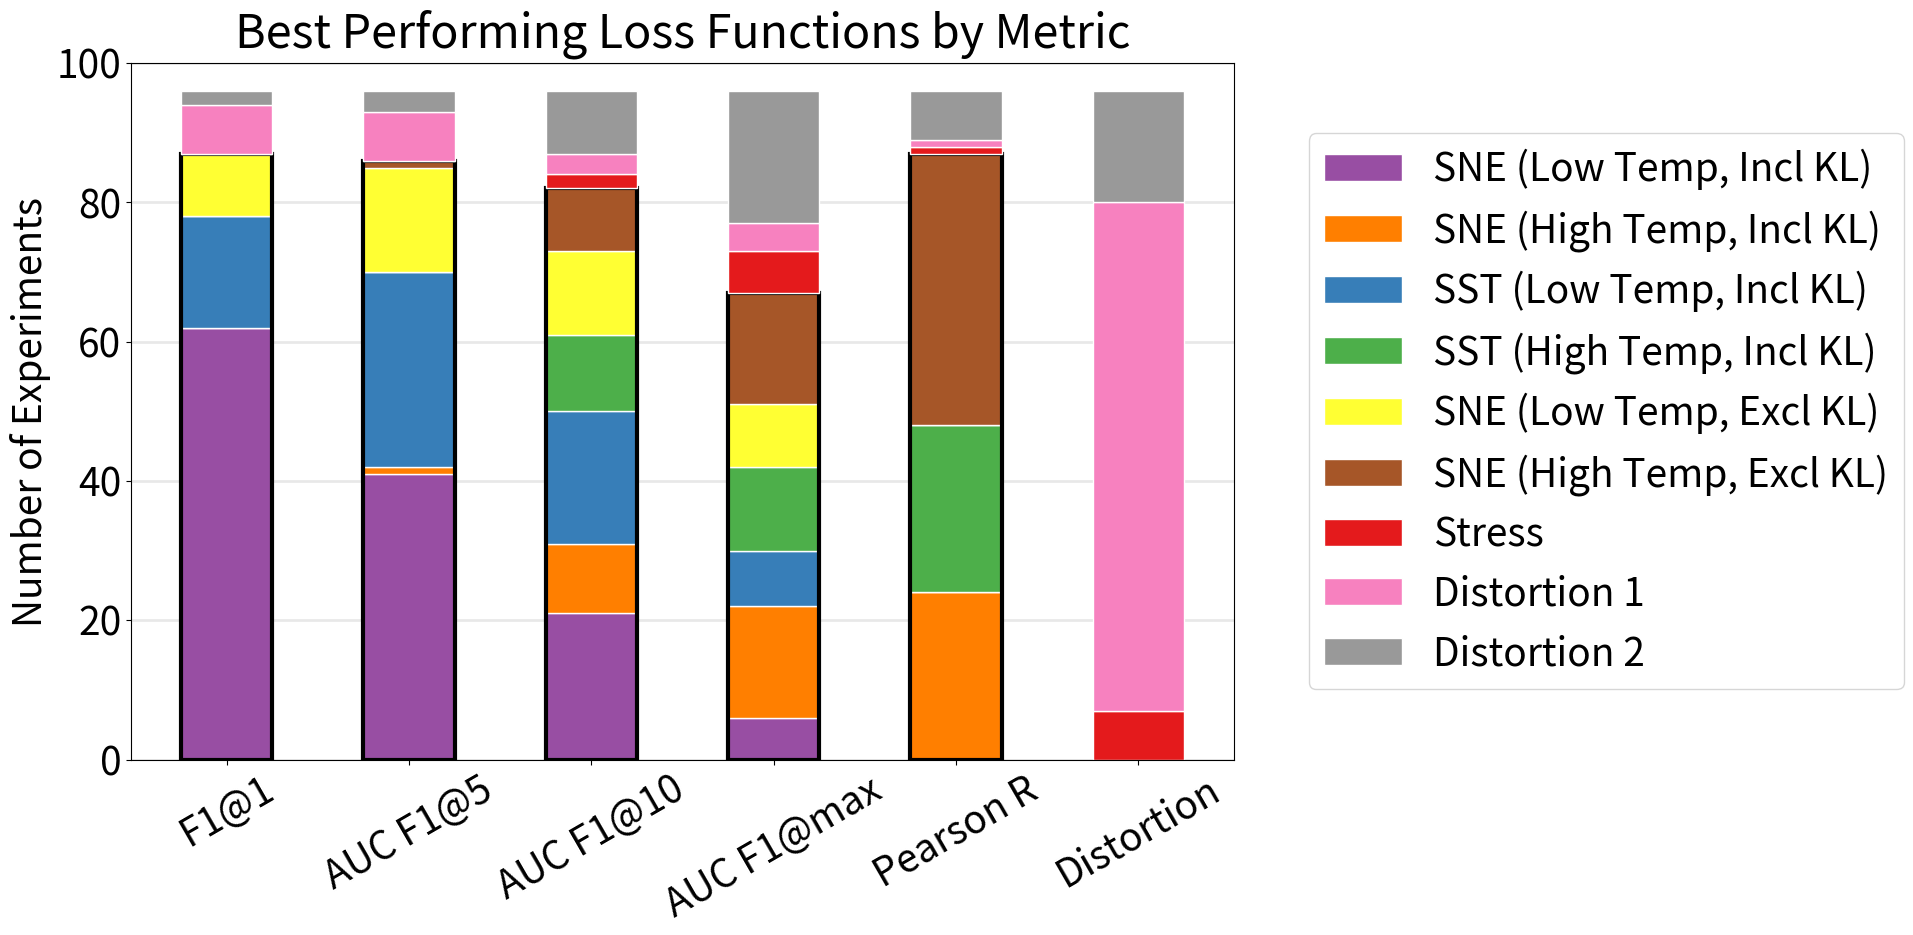

The script that saved this image:
import numpy as np
import matplotlib
import matplotlib.patches as patches
import matplotlib.pyplot as plt

matplotlib.rcParams.update({'font.size': 28})

loss_fn_names = [
        'Stress',
        'SST (Low Temp, Incl KL)',
        'SST (High Temp, Incl KL)',
        'SNE (Low Temp, Incl KL)',
        'SNE (High Temp, Incl KL)',
        'SNE (Low Temp, Excl KL)',
        'SNE (High Temp, Excl KL)',
        'Distortion 1',
        'Distortion 2',
]
order_indices = [3, 4, 1, 2, 5, 6, 0, 7, 8]
metric_names = [
        'F1@1',
        'AUC F1@5',
        'AUC F1@10',
        'AUC F1@max',
        'Pearson R',
        'Distortion',
]
counts = [
        [0, 0, 2, 6, 1, 7],
        [16, 28, 19, 8, 0, 0],
        [0, 0, 11, 12, 24, 0],
        [62, 41, 21, 6, 0, 0],
        [0, 1, 10, 16, 24, 0],
        [9, 15, 12, 9, 0, 0],
        [0, 1, 9, 16, 39, 0],
        [7, 7, 3, 4, 1, 73],
        [2, 3, 9, 19, 7, 16],
]

width = 1
xs = np.arange(0, 2 * len(metric_names), 2)
heights = np.zeros(len(metric_names))

fig, ax = plt.subplots(figsize=(20, 10))
for i, idx in enumerate(order_indices):
    fn_counts = counts[idx]
    ax.bar(xs,
           fn_counts,
           bottom=heights,
           edgecolor='white',
           width=width,
           color=plt.cm.Set1.colors[idx],
           label=loss_fn_names[idx])
    heights += fn_counts

    if i == 5:
        for x, h in zip(xs, heights):
            rect = patches.Rectangle((x - width / 2, 0),
                                     width,
                                     h,
                                     linewidth=3,
                                     edgecolor='k',
                                     facecolor='none')
            ax.add_artist(rect)

ax.yaxis.grid(color='lightgray', lw=2, alpha=0.5)
ax.set_axisbelow(True)
ax.tick_params(axis='x', labelrotation=30)
ax.set_ylabel('Number of Experiments')
ax.set_title('Best Performing Loss Functions by Metric', y=1.01)
ax.set_ylim(top=100)
ax.set_xticks(xs)
ax.set_xticklabels(metric_names)
ax.legend(bbox_to_anchor=(1.05, 0.5), loc='center left', ncol=1)
plt.tight_layout()
fig.savefig('loss_fns.pdf', bbox_inches='tight')
